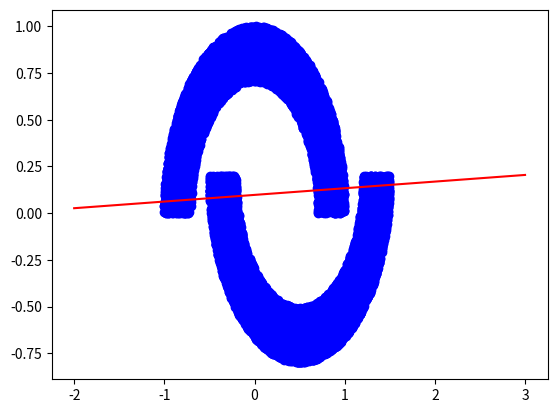

Here is the Python script that generated this plot:
import numpy as np
import matplotlib.pyplot as plt
def two_moon():
    random=np.random.RandomState(0)
    i=0
    x=[]
    y=[]
    result=[]
    while i<20000:
        a=random.uniform(-1,1)
        b=random.uniform(-1,1)
        if(a*a+b*b<1)and(b*b+a*a>0.5):
            if b>0:
                x.append(a)
                y.append(b)
                result.append(1)
            if b<=0:
                x.append(a+0.5)
                y.append(b+0.2)
                result.append(-1)
            i+=1
    return x,y,result

def update():
    global X,Y,W,lr,n
    n+=1
    O=np.sign(np.dot(X,W.T))  #o是一个向量
    W_C=lr*((Y-O.T).dot(X))/int(X.shape[0])
    W=W+W_C


if __name__=='__main__':
    x,y,result=two_moon()
    X=[[1,a,b] for a,b in zip(x,y)]
    X=np.array(X)
    Y=np.array(result)
    W=(np.random.random(3)-0.5)*2

    lr=0.11
    n=0
    O=0
    for _ in range(200):
        update()
        print(W)
        print(n)
        O=np.sign(np.dot(X,W.T))
        if(O==Y.T).all():
            print("完成")
            break


    xdata=np.linspace(-2,3)
    k=- W[1]/W[2]
    b=-W[0]/W[2]
    plt.plot(x,y,'bo')
    plt.plot(xdata,xdata*k+b,'r')
    plt.show()